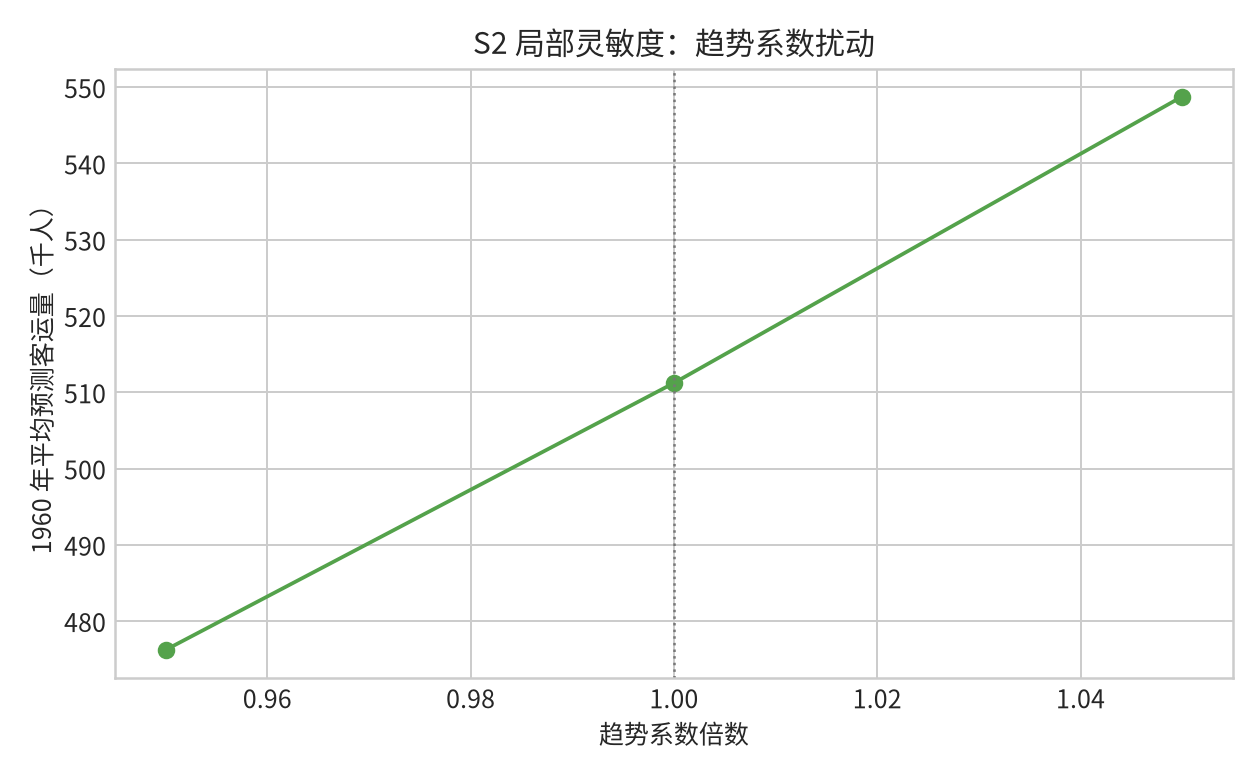

Source data for this figure (header and first rows):
trend_factor, trend_beta, mean_1960_forecast, relative_change_vs_base_pct
0.95, 0.009792, 476.2, -6.845
1.0, 0.01031, 511.2, 0.0
1.05, 0.01082, 548.8, 7.348
